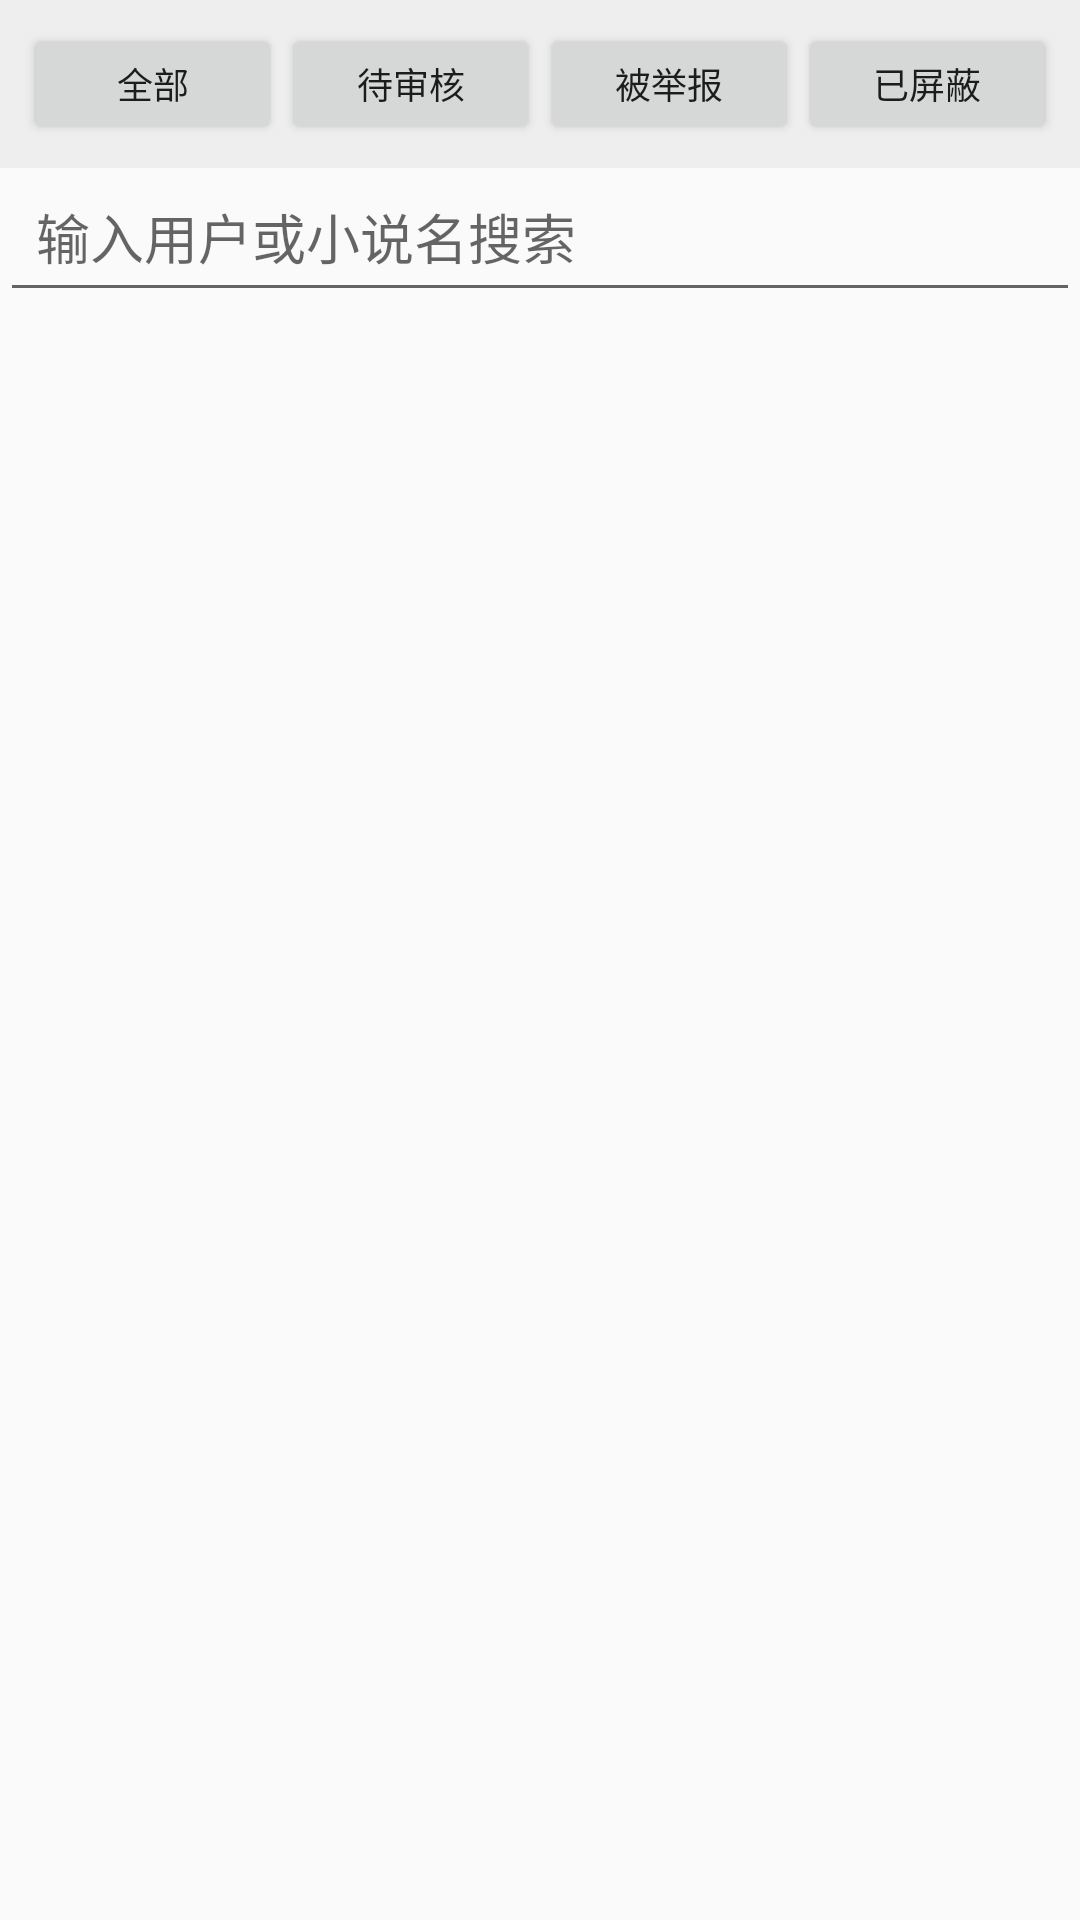

Here is an Android app screen rendered from its layout file. Give the layout XML and the strings, colors and styles it references.
<!-- AndroidManifest.xml: application theme AppTheme -->
<!-- res/layout/activity_comment_management.xml -->
<?xml version="1.0" encoding="utf-8"?>
<LinearLayout xmlns:android="http://schemas.android.com/apk/res/android"
              android:layout_width="match_parent"
              android:layout_height="match_parent"
              android:orientation="vertical">

    
    <LinearLayout
            android:layout_width="match_parent"
            android:layout_height="wrap_content"
            android:orientation="horizontal"
            android:background="#EEEEEE"
            android:padding="8dp">

        <Button
                android:id="@+id/btn_all"
                android:layout_width="0dp"
                android:layout_height="40dp"
                android:layout_weight="1"
                android:text="全部"
                android:textSize="12sp"/>

        <Button
                android:id="@+id/btn_pending"
                android:layout_width="0dp"
                android:layout_height="40dp"
                android:layout_weight="1"
                android:text="待审核"
                android:textSize="12sp"/>

        <Button
                android:id="@+id/btn_reported"
                android:layout_width="0dp"
                android:layout_height="40dp"
                android:layout_weight="1"
                android:text="被举报"
                android:textSize="12sp"/>

        <Button
                android:id="@+id/btn_blocked"
                android:layout_width="0dp"
                android:layout_height="40dp"
                android:layout_weight="1"
                android:text="已屏蔽"
                android:textSize="12sp"/>
    </LinearLayout>

    
    <EditText
            android:id="@+id/et_search"
            android:layout_width="match_parent"
            android:layout_height="48dp"
            android:hint="输入用户或小说名搜索"
            android:padding="12dp"
            />

    
    <androidx.recyclerview.widget.RecyclerView
            android:id="@+id/rv_comments"
            android:layout_width="match_parent"
            android:layout_height="match_parent"
            android:padding="8dp"/>
</LinearLayout>
<!-- resources referenced by this layout -->
<resources>
  <style name="AppTheme" parent="Theme.AppCompat.Light.DarkActionBar">
          
          <item name="colorPrimary">@color/colorPrimary</item>
          <item name="colorPrimaryDark">@color/colorPrimaryDark</item>
          <item name="colorAccent">@color/colorAccent</item>
      </style>
  <color name="colorPrimary">#008577</color>
  <color name="colorPrimaryDark">#00574B</color>
  <color name="colorAccent">#D81B60</color>
</resources>
